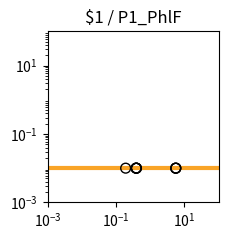

Source code (Python): (Note: this script raises an exception after producing the figure.)
import matplotlib.pyplot as plt
import matplotlib.ticker as ticker
import numpy as np

fig, ax = plt.subplots(figsize=(2.5,2.5))

plt.xlim(1.000000e-03, 1.000000e+02)
plt.ylim(1.000000e-03, 1.000000e+02)

x = np.array([1.000000e-03,1.122018e-03,1.258925e-03,1.412538e-03,1.584893e-03,1.778279e-03,1.995262e-03,2.238721e-03,2.511886e-03,2.818383e-03,3.162278e-03,3.548134e-03,3.981072e-03,4.466836e-03,5.011872e-03,5.623413e-03,6.309573e-03,7.079458e-03,7.943282e-03,8.912509e-03,1.000000e-02,1.122018e-02,1.258925e-02,1.412538e-02,1.584893e-02,1.778279e-02,1.995262e-02,2.238721e-02,2.511886e-02,2.818383e-02,3.162278e-02,3.548134e-02,3.981072e-02,4.466836e-02,5.011872e-02,5.623413e-02,6.309573e-02,7.079458e-02,7.943282e-02,8.912509e-02,1.000000e-01,1.122018e-01,1.258925e-01,1.412538e-01,1.584893e-01,1.778279e-01,1.995262e-01,2.238721e-01,2.511886e-01,2.818383e-01,3.162278e-01,3.548134e-01,3.981072e-01,4.466836e-01,5.011872e-01,5.623413e-01,6.309573e-01,7.079458e-01,7.943282e-01,8.912509e-01,1.000000e+00,1.122018e+00,1.258925e+00,1.412538e+00,1.584893e+00,1.778279e+00,1.995262e+00,2.238721e+00,2.511886e+00,2.818383e+00,3.162278e+00,3.548134e+00,3.981072e+00,4.466836e+00,5.011872e+00,5.623413e+00,6.309573e+00,7.079458e+00,7.943282e+00,8.912509e+00,1.000000e+01,1.122018e+01,1.258925e+01,1.412538e+01,1.584893e+01,1.778279e+01,1.995262e+01,2.238721e+01,2.511886e+01,2.818383e+01,3.162278e+01,3.548134e+01,3.981072e+01,4.466836e+01,5.011872e+01,5.623413e+01,6.309573e+01,7.079458e+01,7.943282e+01,8.912509e+01,1.000000e+02,])
y = np.array([1.000000e-02,1.000000e-02,1.000000e-02,1.000000e-02,1.000000e-02,1.000000e-02,1.000000e-02,1.000000e-02,1.000000e-02,1.000000e-02,1.000000e-02,1.000000e-02,1.000000e-02,1.000000e-02,1.000000e-02,1.000000e-02,1.000000e-02,1.000000e-02,1.000000e-02,1.000000e-02,1.000000e-02,1.000000e-02,1.000000e-02,1.000000e-02,1.000000e-02,1.000000e-02,1.000000e-02,1.000000e-02,1.000000e-02,1.000000e-02,1.000000e-02,1.000000e-02,1.000000e-02,1.000000e-02,1.000000e-02,1.000000e-02,1.000000e-02,1.000000e-02,1.000000e-02,1.000000e-02,1.000000e-02,1.000000e-02,1.000000e-02,1.000000e-02,1.000000e-02,1.000000e-02,1.000000e-02,1.000000e-02,1.000000e-02,1.000000e-02,1.000000e-02,1.000000e-02,1.000000e-02,1.000000e-02,1.000000e-02,1.000000e-02,1.000000e-02,1.000000e-02,1.000000e-02,1.000000e-02,1.000000e-02,1.000000e-02,1.000000e-02,1.000000e-02,1.000000e-02,1.000000e-02,1.000000e-02,1.000000e-02,1.000000e-02,1.000000e-02,1.000000e-02,1.000000e-02,1.000000e-02,1.000000e-02,1.000000e-02,1.000000e-02,1.000000e-02,1.000000e-02,1.000000e-02,1.000000e-02,1.000000e-02,1.000000e-02,1.000000e-02,1.000000e-02,1.000000e-02,1.000000e-02,1.000000e-02,1.000000e-02,1.000000e-02,1.000000e-02,1.000000e-02,1.000000e-02,1.000000e-02,1.000000e-02,1.000000e-02,1.000000e-02,1.000000e-02,1.000000e-02,1.000000e-02,1.000000e-02,1.000000e-02,])
c = "#f9a427"

hi_x = np.array([])
hi_y = np.array([])
lo_x = np.array([3.963494e-01,5.585561e+00,1.915293e-01,3.895811e-01,5.564866e+00,5.612599e+00,3.892286e-01,3.900433e-01,])
lo_y = np.array([1.000000e-02,1.000000e-02,1.000000e-02,1.000000e-02,1.000000e-02,1.000000e-02,1.000000e-02,1.000000e-02,])

plt.loglog(x,y,lw=3,color=c)
plt.scatter(hi_x,hi_y,marker='o',s=50,color='black',zorder=10)
plt.scatter(lo_x,lo_y,marker='o',s=50,edgecolors='black',color='none',zorder=10)

plt.title("$1 / P1_PhlF")

ax.xaxis.set_major_locator(ticker.LogLocator(numticks=3))
ax.yaxis.set_major_locator(ticker.LogLocator(numticks=3))

ax.set_aspect('equal')
plt.tight_layout()

plt.savefig("/home/user/output/response_plot_$1_P1_PhlF.png", bbox_inches='tight')
